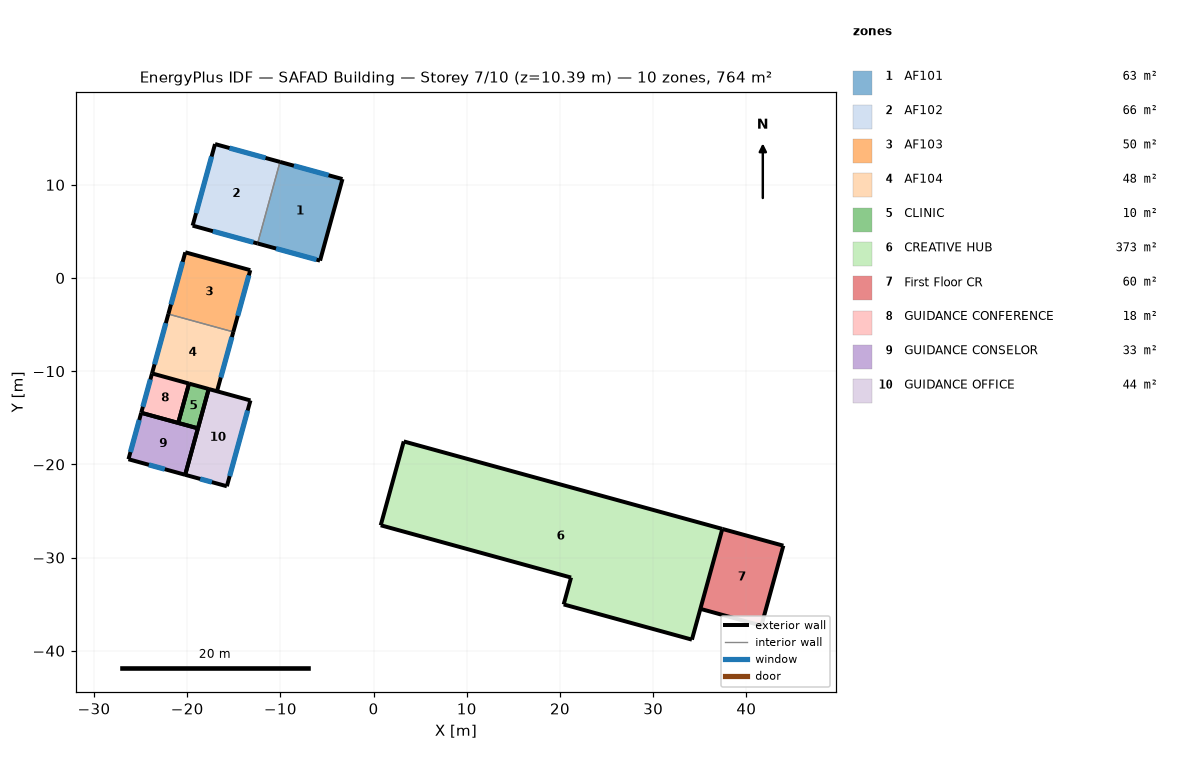
=== STOREY PLAN SPEC (per zone: floor XY polygon, exterior-wall plan segments, windows/doors) ===
zone 1: AF101  (63.1 m²)
  floor: (-3.34, 10.62) (-5.74, 1.86) (-12.45, 3.71) (-10.04, 12.46)
  exterior wall: (-3.34, 10.62) – (-10.04, 12.46)  [7.0 m]
    window: (-4.83, 11.03) – (-8.55, 12.05)  [9.0 m²]
  exterior wall: (-12.45, 3.71) – (-5.74, 1.86)  [7.0 m]
    window: (-10.46, 3.16) – (-6.12, 1.97)  [3.2 m²]
  exterior wall: (-5.74, 1.86) – (-3.34, 10.62)  [9.1 m]
  interior walls: 1
zone 2: AF102  (65.6 m²)
  floor: (-10.04, 12.46) (-12.45, 3.71) (-19.42, 5.62) (-17.01, 14.37)
  exterior wall: (-17.01, 14.37) – (-19.42, 5.62)  [9.1 m]
    window: (-17.38, 13.03) – (-19.05, 6.96)  [14.7 m²]
  exterior wall: (-10.04, 12.46) – (-17.01, 14.37)  [7.2 m]
    window: (-11.59, 12.88) – (-15.46, 13.95)  [9.4 m²]
  exterior wall: (-19.42, 5.62) – (-12.45, 3.71)  [7.2 m]
    window: (-17.24, 5.02) – (-12.90, 3.83)  [3.2 m²]
  interior walls: 1
zone 3: AF103  (49.7 m²)
  floor: (-13.23, 0.84) (-15.05, -5.78) (-22.02, -3.87) (-20.20, 2.76)
  exterior wall: (-15.05, -5.78) – (-13.23, 0.84)  [6.9 m]
    window: (-14.58, -4.06) – (-13.39, 0.28)  [3.2 m²]
  exterior wall: (-20.20, 2.76) – (-22.02, -3.87)  [6.9 m]
    window: (-20.48, 1.73) – (-21.74, -2.85)  [11.1 m²]
  exterior wall: (-13.23, 0.84) – (-20.20, 2.76)  [7.2 m]
  interior walls: 1
zone 4: AF104  (47.8 m²)
  floor: (-15.05, -5.78) (-16.80, -12.15) (-23.77, -10.24) (-22.02, -3.87)
  exterior wall: (-16.80, -12.15) – (-15.05, -5.78)  [6.6 m]
    window: (-16.40, -10.68) – (-15.20, -6.34)  [3.2 m²]
  exterior wall: (-22.02, -3.87) – (-23.77, -10.24)  [6.6 m]
    window: (-22.29, -4.84) – (-23.51, -9.27)  [10.7 m²]
  interior walls: 2
zone 5: CLINIC  (9.6 m²)
  floor: (-17.69, -11.91) (-18.85, -16.13) (-20.96, -15.55) (-19.80, -11.33)
  exterior wall: (-20.96, -15.55) – (-18.85, -16.13)  [2.2 m]
  exterior wall: (-19.80, -11.33) – (-20.96, -15.55)  [4.4 m]
  exterior wall: (-18.85, -16.13) – (-17.69, -11.91)  [4.4 m]
  exterior wall: (-17.69, -11.91) – (-19.80, -11.33)  [2.2 m]
zone 6: CREATIVE HUB  (373.4 m²)
  floor: (37.42, -26.92) (34.16, -38.80) (20.40, -35.03) (21.19, -32.14) (0.77, -26.53) (3.24, -17.54)
  exterior wall: (34.16, -38.80) – (37.42, -26.92)  [12.3 m]
  exterior wall: (20.40, -35.03) – (34.16, -38.80)  [14.3 m]
  exterior wall: (37.42, -26.92) – (3.24, -17.54)  [35.5 m]
  exterior wall: (0.77, -26.53) – (21.19, -32.14)  [21.2 m]
  exterior wall: (21.19, -32.14) – (20.40, -35.03)  [3.0 m]
  exterior wall: (3.24, -17.54) – (0.77, -26.53)  [9.3 m]
zone 7: First Floor CR  (60.4 m²)
  floor: (43.97, -28.72) (41.61, -37.30) (35.07, -35.50) (37.42, -26.92)
  exterior wall: (41.61, -37.30) – (43.97, -28.72)  [8.9 m]
  exterior wall: (35.07, -35.50) – (41.61, -37.30)  [6.8 m]
  exterior wall: (43.97, -28.72) – (37.42, -26.92)  [6.8 m]
  interior walls: 1
zone 8: GUIDANCE CONFERENCE  (18.0 m²)
  floor: (-19.80, -11.33) (-20.96, -15.55) (-24.93, -14.46) (-23.77, -10.24)
  exterior wall: (-19.80, -11.33) – (-23.77, -10.24)  [4.1 m]
  exterior wall: (-23.77, -10.24) – (-24.93, -14.46)  [4.4 m]
    window: (-23.95, -10.89) – (-24.76, -13.82)  [7.1 m²]
  exterior wall: (-24.93, -14.46) – (-20.96, -15.55)  [4.1 m]
  exterior wall: (-20.96, -15.55) – (-19.80, -11.33)  [4.4 m]
zone 9: GUIDANCE CONSELOR  (32.6 m²)
  floor: (-18.85, -16.13) (-20.22, -21.12) (-26.30, -19.45) (-24.93, -14.46)
  exterior wall: (-18.85, -16.13) – (-24.93, -14.46)  [6.3 m]
  exterior wall: (-26.30, -19.45) – (-20.22, -21.12)  [6.3 m]
    window: (-24.11, -20.05) – (-22.41, -20.52)  [4.1 m²]
  exterior wall: (-24.93, -14.46) – (-26.30, -19.45)  [5.2 m]
    window: (-25.15, -15.23) – (-26.09, -18.67)  [8.3 m²]
  exterior wall: (-20.22, -21.12) – (-18.85, -16.13)  [5.2 m]
zone 10: GUIDANCE OFFICE  (44.3 m²)
  floor: (-13.21, -13.14) (-15.74, -22.35) (-20.22, -21.12) (-17.69, -11.91)
  exterior wall: (-15.74, -22.35) – (-13.21, -13.14)  [9.5 m]
    window: (-15.44, -21.26) – (-13.51, -14.22)  [14.6 m²]
  exterior wall: (-13.21, -13.14) – (-17.69, -11.91)  [4.6 m]
  exterior wall: (-17.69, -11.91) – (-20.22, -21.12)  [9.5 m]
  exterior wall: (-20.22, -21.12) – (-15.74, -22.35)  [4.6 m]
    window: (-18.61, -21.56) – (-17.35, -21.90)  [3.0 m²]

=== DERIVED (storey summary) ===
Building: SAFAD Building
Storey: 7 of 10  (floor level z = 10.39 m)
Storey gross floor area: 764.5 m²
Zones on this storey: 10
  - AF101: floor 63.1 m²; exterior wall 23.0 m (74.4 m²); 2 window(s) 12.2 m²; WWR 16.4%
  - AF102: floor 65.6 m²; exterior wall 23.5 m (76.3 m²); 3 window(s) 27.3 m²; WWR 35.8%
  - AF103: floor 49.7 m²; exterior wall 21.0 m (67.9 m²); 2 window(s) 14.3 m²; WWR 21.0%
  - AF104: floor 47.8 m²; exterior wall 13.2 m (42.8 m²); 2 window(s) 13.9 m²; WWR 32.4%
  - CLINIC: floor 9.6 m²; exterior wall 13.1 m (42.6 m²); WWR 0.0%
  - CREATIVE HUB: floor 373.4 m²; exterior wall 95.5 m (309.5 m²); WWR 0.0%
  - First Floor CR: floor 60.4 m²; exterior wall 22.5 m (72.8 m²); WWR 0.0%
  - GUIDANCE CONFERENCE: floor 18.0 m²; exterior wall 17.0 m (55.1 m²); 1 window(s) 7.1 m²; WWR 12.9%
  - GUIDANCE CONSELOR: floor 32.6 m²; exterior wall 23.0 m (74.4 m²); 2 window(s) 12.5 m²; WWR 16.7%
  - GUIDANCE OFFICE: floor 44.3 m²; exterior wall 28.4 m (91.9 m²); 2 window(s) 17.6 m²; WWR 19.2%
Zone adjacency: (none detected)